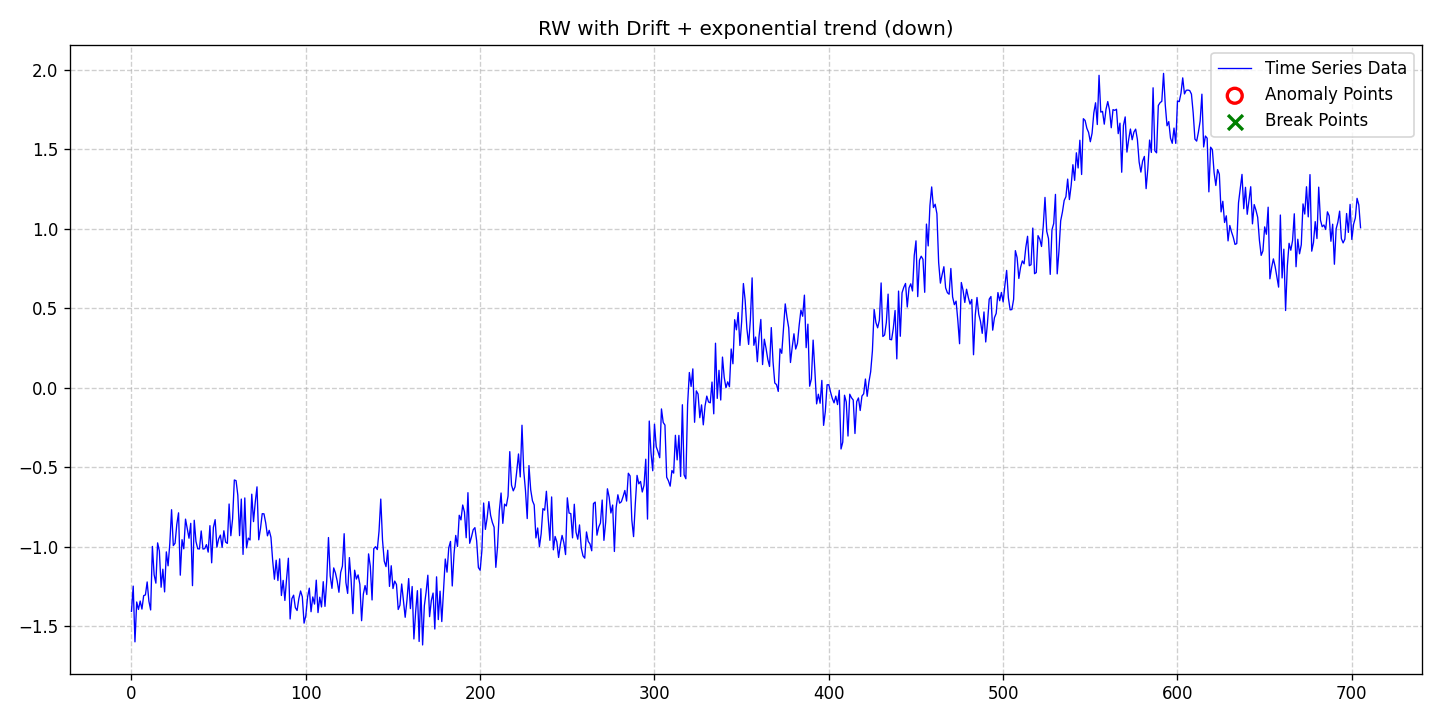

The table this chart was drawn from, first rows:
date, data, stationary, det_lin_up, det_lin_down, det_quad, det_cubic, det_exp, det_damped, stoc_trend, volatility, single_seas, multiple_seas, point_anom_single, point_anom_multi, collect_anom, context_anom, mean_shift, var_shift, trend_shift, point_anom_count, point_anom_location, point_anom_point, collect_anom_count
2020-01-01, -1.408, 0, 0, 0, 0, 0, 1, 0, 1, 0, 0, 0, 0, 0, 0, 0, 0, 0, 0, 0, none, , 0
2020-01-02, -1.249, 0, 0, 0, 0, 0, 1, 0, 1, 0, 0, 0, 0, 0, 0, 0, 0, 0, 0, 0, none, , 0
2020-01-03, -1.6, 0, 0, 0, 0, 0, 1, 0, 1, 0, 0, 0, 0, 0, 0, 0, 0, 0, 0, 0, none, , 0
2020-01-04, -1.349, 0, 0, 0, 0, 0, 1, 0, 1, 0, 0, 0, 0, 0, 0, 0, 0, 0, 0, 0, none, , 0
2020-01-05, -1.396, 0, 0, 0, 0, 0, 1, 0, 1, 0, 0, 0, 0, 0, 0, 0, 0, 0, 0, 0, none, , 0
2020-01-06, -1.343, 0, 0, 0, 0, 0, 1, 0, 1, 0, 0, 0, 0, 0, 0, 0, 0, 0, 0, 0, none, , 0
2020-01-07, -1.394, 0, 0, 0, 0, 0, 1, 0, 1, 0, 0, 0, 0, 0, 0, 0, 0, 0, 0, 0, none, , 0
2020-01-08, -1.309, 0, 0, 0, 0, 0, 1, 0, 1, 0, 0, 0, 0, 0, 0, 0, 0, 0, 0, 0, none, , 0
2020-01-09, -1.305, 0, 0, 0, 0, 0, 1, 0, 1, 0, 0, 0, 0, 0, 0, 0, 0, 0, 0, 0, none, , 0
2020-01-10, -1.223, 0, 0, 0, 0, 0, 1, 0, 1, 0, 0, 0, 0, 0, 0, 0, 0, 0, 0, 0, none, , 0
2020-01-11, -1.344, 0, 0, 0, 0, 0, 1, 0, 1, 0, 0, 0, 0, 0, 0, 0, 0, 0, 0, 0, none, , 0
2020-01-12, -1.399, 0, 0, 0, 0, 0, 1, 0, 1, 0, 0, 0, 0, 0, 0, 0, 0, 0, 0, 0, none, , 0
2020-01-13, -0.9992, 0, 0, 0, 0, 0, 1, 0, 1, 0, 0, 0, 0, 0, 0, 0, 0, 0, 0, 0, none, , 0
2020-01-14, -1.178, 0, 0, 0, 0, 0, 1, 0, 1, 0, 0, 0, 0, 0, 0, 0, 0, 0, 0, 0, none, , 0
2020-01-15, -1.23, 0, 0, 0, 0, 0, 1, 0, 1, 0, 0, 0, 0, 0, 0, 0, 0, 0, 0, 0, none, , 0
2020-01-16, -0.9769, 0, 0, 0, 0, 0, 1, 0, 1, 0, 0, 0, 0, 0, 0, 0, 0, 0, 0, 0, none, , 0
2020-01-17, -1.028, 0, 0, 0, 0, 0, 1, 0, 1, 0, 0, 0, 0, 0, 0, 0, 0, 0, 0, 0, none, , 0
2020-01-18, -1.256, 0, 0, 0, 0, 0, 1, 0, 1, 0, 0, 0, 0, 0, 0, 0, 0, 0, 0, 0, none, , 0
2020-01-19, -1.143, 0, 0, 0, 0, 0, 1, 0, 1, 0, 0, 0, 0, 0, 0, 0, 0, 0, 0, 0, none, , 0
2020-01-20, -1.285, 0, 0, 0, 0, 0, 1, 0, 1, 0, 0, 0, 0, 0, 0, 0, 0, 0, 0, 0, none, , 0
2020-01-21, -1.034, 0, 0, 0, 0, 0, 1, 0, 1, 0, 0, 0, 0, 0, 0, 0, 0, 0, 0, 0, none, , 0
2020-01-22, -1.121, 0, 0, 0, 0, 0, 1, 0, 1, 0, 0, 0, 0, 0, 0, 0, 0, 0, 0, 0, none, , 0
2020-01-23, -0.9793, 0, 0, 0, 0, 0, 1, 0, 1, 0, 0, 0, 0, 0, 0, 0, 0, 0, 0, 0, none, , 0
2020-01-24, -0.7682, 0, 0, 0, 0, 0, 1, 0, 1, 0, 0, 0, 0, 0, 0, 0, 0, 0, 0, 0, none, , 0
2020-01-25, -0.9938, 0, 0, 0, 0, 0, 1, 0, 1, 0, 0, 0, 0, 0, 0, 0, 0, 0, 0, 0, none, , 0
2020-01-26, -0.9792, 0, 0, 0, 0, 0, 1, 0, 1, 0, 0, 0, 0, 0, 0, 0, 0, 0, 0, 0, none, , 0
2020-01-27, -0.8606, 0, 0, 0, 0, 0, 1, 0, 1, 0, 0, 0, 0, 0, 0, 0, 0, 0, 0, 0, none, , 0
2020-01-28, -0.7876, 0, 0, 0, 0, 0, 1, 0, 1, 0, 0, 0, 0, 0, 0, 0, 0, 0, 0, 0, none, , 0
2020-01-29, -1.18, 0, 0, 0, 0, 0, 1, 0, 1, 0, 0, 0, 0, 0, 0, 0, 0, 0, 0, 0, none, , 0
2020-01-30, -0.9566, 0, 0, 0, 0, 0, 1, 0, 1, 0, 0, 0, 0, 0, 0, 0, 0, 0, 0, 0, none, , 0
2020-01-31, -1.014, 0, 0, 0, 0, 0, 1, 0, 1, 0, 0, 0, 0, 0, 0, 0, 0, 0, 0, 0, none, , 0
2020-02-01, -0.8274, 0, 0, 0, 0, 0, 1, 0, 1, 0, 0, 0, 0, 0, 0, 0, 0, 0, 0, 0, none, , 0
2020-02-02, -0.8862, 0, 0, 0, 0, 0, 1, 0, 1, 0, 0, 0, 0, 0, 0, 0, 0, 0, 0, 0, none, , 0
2020-02-03, -0.9476, 0, 0, 0, 0, 0, 1, 0, 1, 0, 0, 0, 0, 0, 0, 0, 0, 0, 0, 0, none, , 0
2020-02-04, -0.8538, 0, 0, 0, 0, 0, 1, 0, 1, 0, 0, 0, 0, 0, 0, 0, 0, 0, 0, 0, none, , 0
2020-02-05, -1.246, 0, 0, 0, 0, 0, 1, 0, 1, 0, 0, 0, 0, 0, 0, 0, 0, 0, 0, 0, none, , 0
2020-02-06, -0.8345, 0, 0, 0, 0, 0, 1, 0, 1, 0, 0, 0, 0, 0, 0, 0, 0, 0, 0, 0, none, , 0
2020-02-07, -0.9682, 0, 0, 0, 0, 0, 1, 0, 1, 0, 0, 0, 0, 0, 0, 0, 0, 0, 0, 0, none, , 0
2020-02-08, -1.014, 0, 0, 0, 0, 0, 1, 0, 1, 0, 0, 0, 0, 0, 0, 0, 0, 0, 0, 0, none, , 0
2020-02-09, -1.015, 0, 0, 0, 0, 0, 1, 0, 1, 0, 0, 0, 0, 0, 0, 0, 0, 0, 0, 0, none, , 0
2020-02-10, -0.9018, 0, 0, 0, 0, 0, 1, 0, 1, 0, 0, 0, 0, 0, 0, 0, 0, 0, 0, 0, none, , 0
2020-02-11, -1.016, 0, 0, 0, 0, 0, 1, 0, 1, 0, 0, 0, 0, 0, 0, 0, 0, 0, 0, 0, none, , 0
2020-02-12, -1.013, 0, 0, 0, 0, 0, 1, 0, 1, 0, 0, 0, 0, 0, 0, 0, 0, 0, 0, 0, none, , 0
2020-02-13, -0.9879, 0, 0, 0, 0, 0, 1, 0, 1, 0, 0, 0, 0, 0, 0, 0, 0, 0, 0, 0, none, , 0
2020-02-14, -1.035, 0, 0, 0, 0, 0, 1, 0, 1, 0, 0, 0, 0, 0, 0, 0, 0, 0, 0, 0, none, , 0
2020-02-15, -0.8685, 0, 0, 0, 0, 0, 1, 0, 1, 0, 0, 0, 0, 0, 0, 0, 0, 0, 0, 0, none, , 0
2020-02-16, -1.102, 0, 0, 0, 0, 0, 1, 0, 1, 0, 0, 0, 0, 0, 0, 0, 0, 0, 0, 0, none, , 0
2020-02-17, -0.8792, 0, 0, 0, 0, 0, 1, 0, 1, 0, 0, 0, 0, 0, 0, 0, 0, 0, 0, 0, none, , 0
2020-02-18, -0.8306, 0, 0, 0, 0, 0, 1, 0, 1, 0, 0, 0, 0, 0, 0, 0, 0, 0, 0, 0, none, , 0
2020-02-19, -1.004, 0, 0, 0, 0, 0, 1, 0, 1, 0, 0, 0, 0, 0, 0, 0, 0, 0, 0, 0, none, , 0
2020-02-20, -0.9519, 0, 0, 0, 0, 0, 1, 0, 1, 0, 0, 0, 0, 0, 0, 0, 0, 0, 0, 0, none, , 0
2020-02-21, -0.928, 0, 0, 0, 0, 0, 1, 0, 1, 0, 0, 0, 0, 0, 0, 0, 0, 0, 0, 0, none, , 0
2020-02-22, -1.005, 0, 0, 0, 0, 0, 1, 0, 1, 0, 0, 0, 0, 0, 0, 0, 0, 0, 0, 0, none, , 0
2020-02-23, -0.9007, 0, 0, 0, 0, 0, 1, 0, 1, 0, 0, 0, 0, 0, 0, 0, 0, 0, 0, 0, none, , 0
2020-02-24, -0.9719, 0, 0, 0, 0, 0, 1, 0, 1, 0, 0, 0, 0, 0, 0, 0, 0, 0, 0, 0, none, , 0
2020-02-25, -0.9802, 0, 0, 0, 0, 0, 1, 0, 1, 0, 0, 0, 0, 0, 0, 0, 0, 0, 0, 0, none, , 0
2020-02-26, -0.7322, 0, 0, 0, 0, 0, 1, 0, 1, 0, 0, 0, 0, 0, 0, 0, 0, 0, 0, 0, none, , 0
2020-02-27, -0.9318, 0, 0, 0, 0, 0, 1, 0, 1, 0, 0, 0, 0, 0, 0, 0, 0, 0, 0, 0, none, , 0
2020-02-28, -0.826, 0, 0, 0, 0, 0, 1, 0, 1, 0, 0, 0, 0, 0, 0, 0, 0, 0, 0, 0, none, , 0
2020-02-29, -0.5809, 0, 0, 0, 0, 0, 1, 0, 1, 0, 0, 0, 0, 0, 0, 0, 0, 0, 0, 0, none, , 0
... 646 more rows
